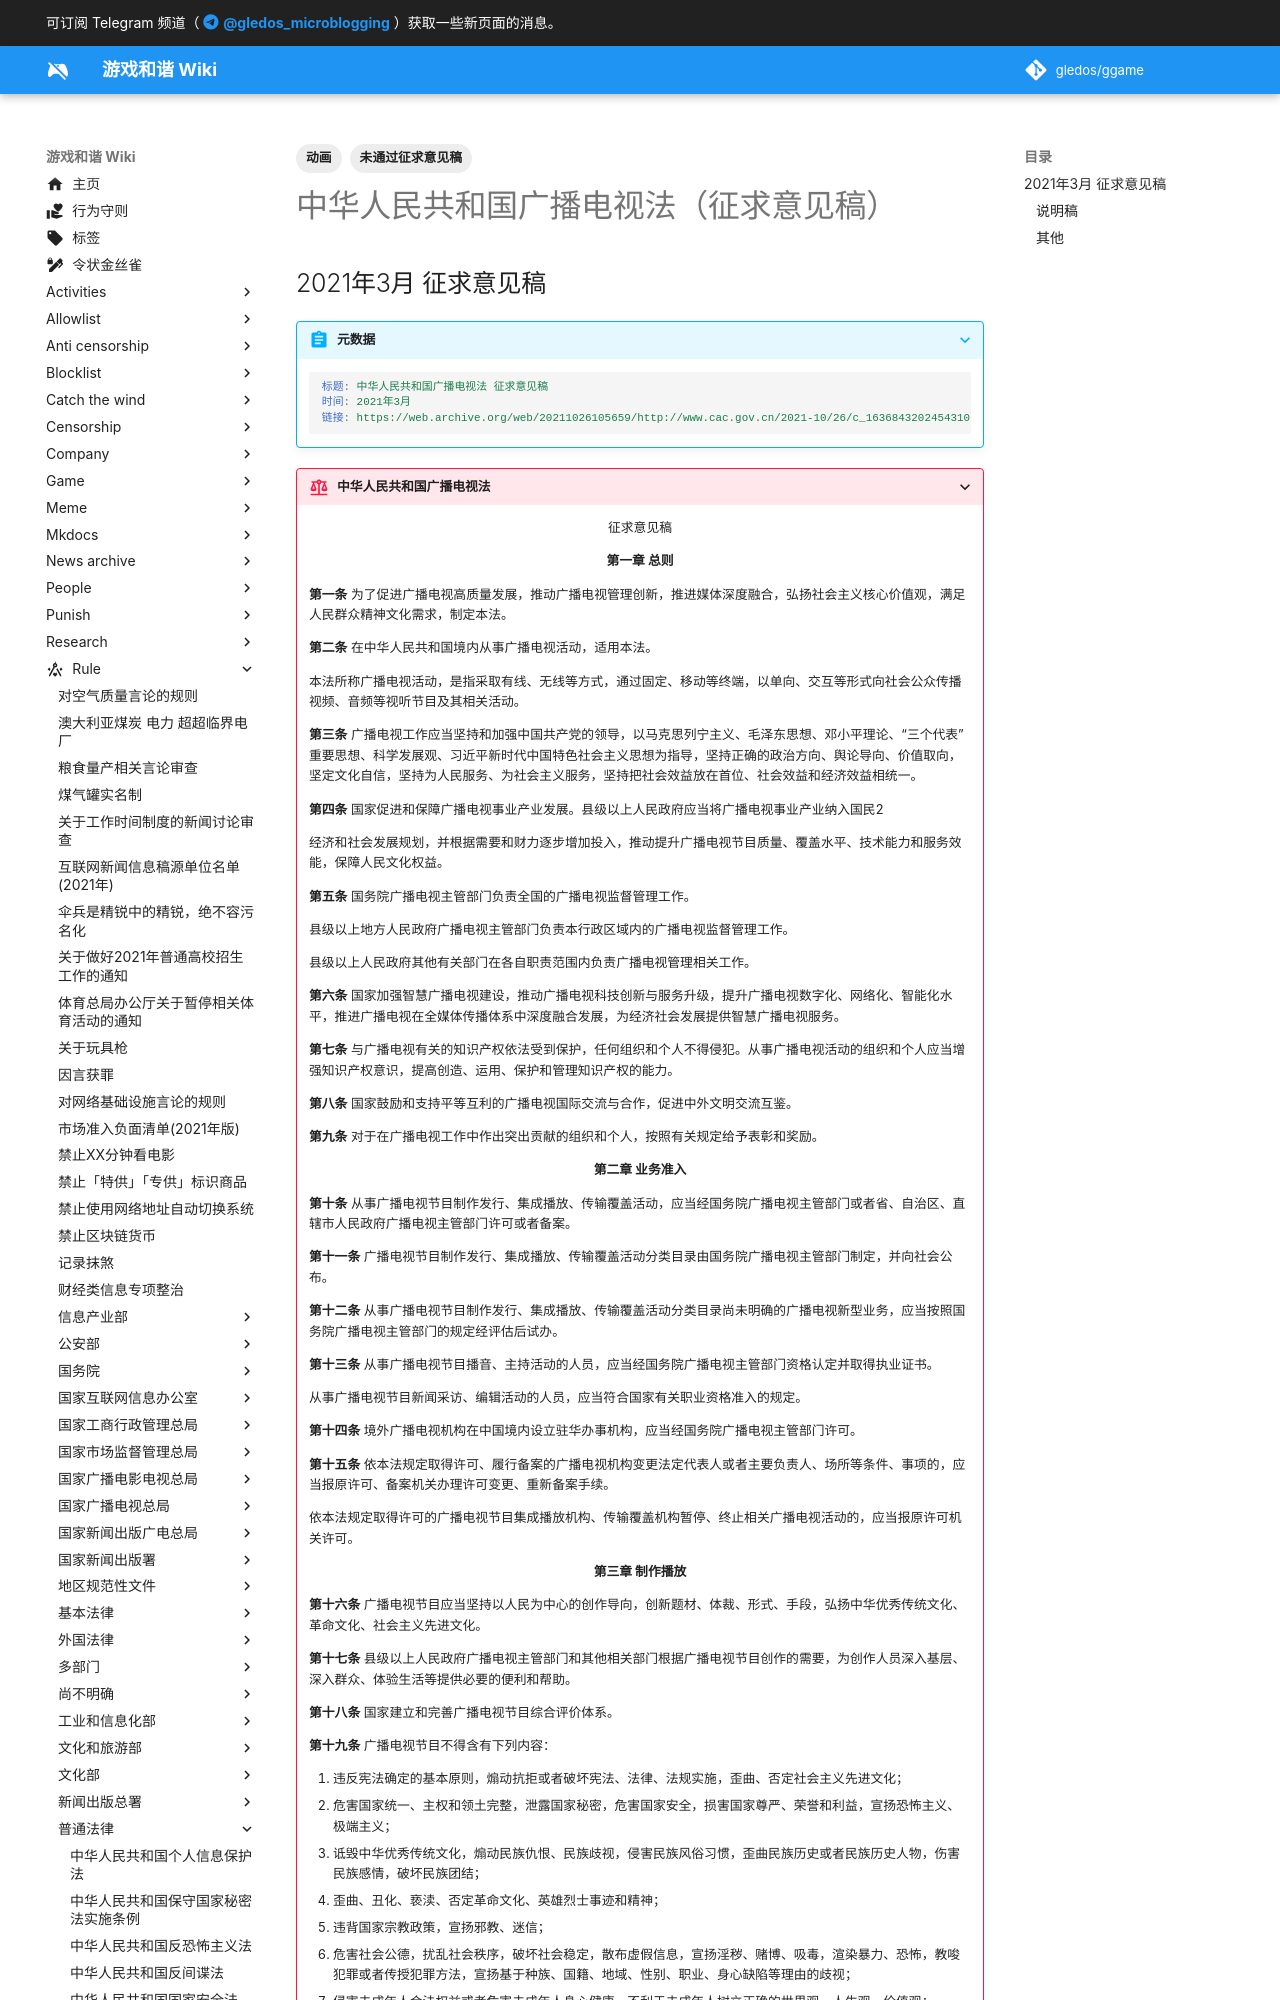

repository: gledos/ggame · page: rule/普通法律/中华人民共和国广播电视法.html · generator: mkdocs

---
title: 中华人民共和国广播电视法（征求意见稿）
search:
  exclude: true
description:
published: true
date: "2021-04-21T11:13:03"
tags:
- 动画
- 未通过征求意见稿
editor: markdown
dateCreated: "2021-04-21T11:13:03"
---

## 2021年3月 征求意见稿

> [!abstract]+ 元数据
>
> ```YAML
> 标题: 中华人民共和国广播电视法 征求意见稿
> 时间: 2021年3月
> 链接: https://web.archive.org/web/20211026105659/http://www.cac.gov.cn/2021-10/26/c_1636843202454310.htm
> ```
